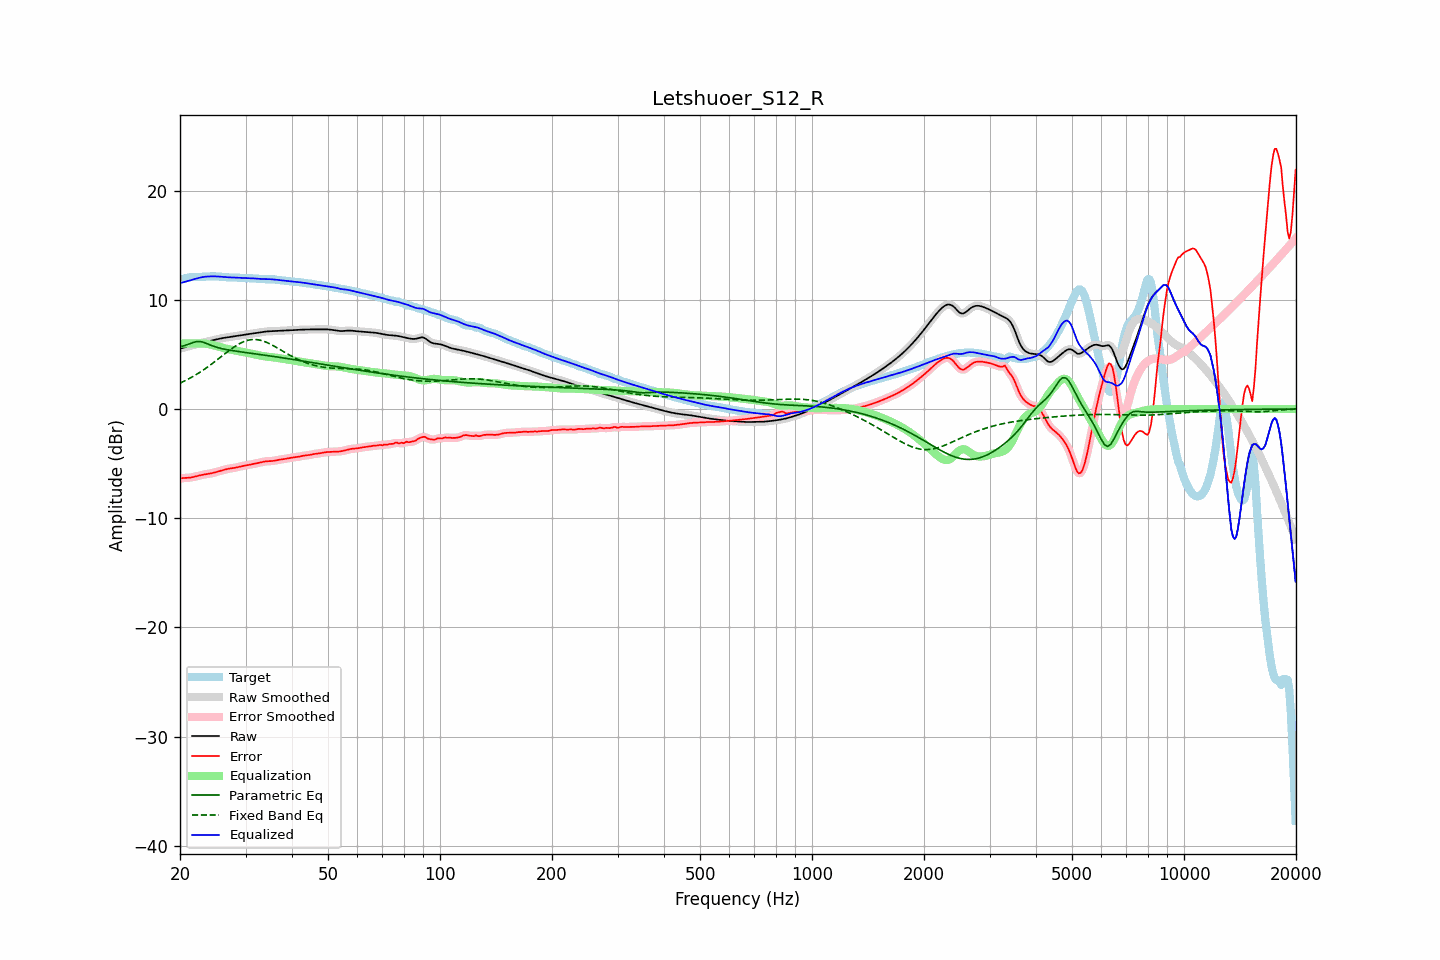

The table this chart was drawn from, first rows:
frequency, raw, error, smoothed, error_smoothed, equalization, parametric_eq, fixed_band_eq, equalized_raw, equalized_smoothed, target
20.00, 5.52, -6.36, 5.52, -6.35, 6.00, 5.70, 2.37, 11.52, 11.52, 11.88
20.20, 5.56, -6.34, 5.56, -6.34, 6.00, 5.73, 2.44, 11.56, 11.56, 11.90
20.40, 5.61, -6.32, 5.61, -6.32, 6.00, 5.77, 2.50, 11.61, 11.61, 11.93
20.61, 5.65, -6.31, 5.65, -6.31, 6.00, 5.82, 2.58, 11.65, 11.65, 11.96
20.81, 5.69, -6.31, 5.69, -6.31, 6.00, 5.87, 2.65, 11.69, 11.69, 11.99
21.02, 5.73, -6.30, 5.73, -6.30, 6.00, 5.92, 2.73, 11.73, 11.73, 12.03
21.23, 5.77, -6.29, 5.77, -6.29, 6.00, 5.97, 2.81, 11.77, 11.77, 12.05
21.44, 5.81, -6.26, 5.81, -6.26, 6.00, 6.03, 2.89, 11.81, 11.81, 12.07
21.66, 5.85, -6.23, 5.85, -6.24, 6.00, 6.08, 2.97, 11.85, 11.85, 12.08
21.87, 5.89, -6.20, 5.89, -6.20, 6.00, 6.12, 3.06, 11.89, 11.89, 12.09
22.09, 5.93, -6.16, 5.93, -6.16, 6.00, 6.16, 3.15, 11.94, 11.94, 12.09
22.31, 5.97, -6.12, 5.97, -6.12, 6.00, 6.17, 3.24, 11.98, 11.98, 12.10
22.54, 6.01, -6.09, 6.01, -6.09, 6.00, 6.18, 3.33, 12.02, 12.02, 12.10
22.76, 6.05, -6.05, 6.05, -6.05, 6.00, 6.16, 3.42, 12.05, 12.05, 12.10
22.99, 6.08, -6.02, 6.08, -6.02, 6.00, 6.14, 3.52, 12.08, 12.08, 12.11
23.22, 6.12, -6.00, 6.12, -6.00, 5.99, 6.08, 3.62, 12.10, 12.10, 12.12
23.45, 6.15, -5.98, 6.15, -5.98, 5.97, 6.03, 3.72, 12.12, 12.12, 12.12
23.69, 6.18, -5.95, 6.18, -5.95, 5.95, 5.97, 3.83, 12.13, 12.13, 12.13
23.92, 6.21, -5.93, 6.21, -5.93, 5.93, 5.91, 3.93, 12.14, 12.14, 12.14
24.16, 6.24, -5.90, 6.24, -5.90, 5.90, 5.85, 4.04, 12.15, 12.15, 12.14
24.40, 6.28, -5.87, 6.28, -5.87, 5.87, 5.79, 4.15, 12.15, 12.15, 12.15
24.65, 6.31, -5.83, 6.31, -5.83, 5.83, 5.74, 4.26, 12.15, 12.15, 12.15
24.89, 6.35, -5.80, 6.35, -5.80, 5.79, 5.69, 4.38, 12.14, 12.14, 12.14
25.14, 6.38, -5.76, 6.38, -5.76, 5.75, 5.65, 4.49, 12.14, 12.14, 12.14
25.39, 6.42, -5.71, 6.42, -5.71, 5.71, 5.60, 4.61, 12.13, 12.13, 12.13
25.65, 6.45, -5.67, 6.45, -5.67, 5.67, 5.57, 4.72, 12.12, 12.12, 12.12
25.91, 6.48, -5.63, 6.48, -5.63, 5.63, 5.53, 4.84, 12.11, 12.11, 12.11
26.16, 6.51, -5.58, 6.51, -5.58, 5.59, 5.50, 4.95, 12.09, 12.09, 12.09
26.43, 6.53, -5.54, 6.53, -5.54, 5.55, 5.47, 5.07, 12.08, 12.08, 12.07
26.69, 6.55, -5.51, 6.55, -5.51, 5.52, 5.44, 5.18, 12.07, 12.07, 12.06
26.96, 6.58, -5.47, 6.58, -5.48, 5.48, 5.41, 5.29, 12.06, 12.06, 12.05
27.23, 6.60, -5.45, 6.60, -5.45, 5.46, 5.39, 5.40, 12.05, 12.05, 12.05
27.50, 6.62, -5.43, 6.62, -5.43, 5.43, 5.36, 5.51, 12.05, 12.05, 12.05
27.77, 6.64, -5.41, 6.64, -5.41, 5.40, 5.34, 5.61, 12.04, 12.04, 12.05
28.05, 6.67, -5.38, 6.66, -5.38, 5.37, 5.32, 5.71, 12.04, 12.04, 12.05
28.33, 6.69, -5.35, 6.69, -5.35, 5.34, 5.29, 5.81, 12.03, 12.03, 12.04
28.62, 6.71, -5.32, 6.71, -5.32, 5.31, 5.27, 5.90, 12.02, 12.02, 12.03
28.90, 6.73, -5.28, 6.73, -5.28, 5.28, 5.25, 5.98, 12.02, 12.01, 12.01
29.19, 6.75, -5.24, 6.75, -5.24, 5.25, 5.23, 6.06, 12.01, 12.01, 12.00
29.48, 6.78, -5.21, 6.78, -5.21, 5.22, 5.21, 6.13, 12.00, 12.00, 11.99
29.78, 6.80, -5.19, 6.80, -5.19, 5.19, 5.19, 6.19, 11.99, 11.99, 11.99
30.08, 6.82, -5.16, 6.82, -5.16, 5.16, 5.17, 6.24, 11.98, 11.98, 11.99
30.38, 6.84, -5.14, 6.84, -5.14, 5.13, 5.15, 6.29, 11.98, 11.98, 11.99
30.68, 6.87, -5.11, 6.87, -5.11, 5.11, 5.13, 6.32, 11.98, 11.98, 11.98
30.99, 6.89, -5.08, 6.89, -5.08, 5.08, 5.11, 6.35, 11.97, 11.97, 11.97
31.30, 6.91, -5.05, 6.91, -5.05, 5.05, 5.09, 6.36, 11.97, 11.97, 11.96
31.61, 6.94, -5.02, 6.94, -5.02, 5.02, 5.07, 6.37, 11.96, 11.96, 11.95
31.93, 6.96, -4.99, 6.96, -4.99, 4.99, 5.05, 6.36, 11.95, 11.95, 11.94
32.24, 6.98, -4.96, 6.98, -4.96, 4.95, 5.03, 6.35, 11.93, 11.93, 11.94
32.57, 7.00, -4.93, 7.00, -4.93, 4.92, 5.01, 6.32, 11.92, 11.92, 11.93
32.89, 7.02, -4.89, 7.02, -4.89, 4.89, 4.99, 6.30, 11.91, 11.91, 11.92
33.22, 7.04, -4.86, 7.04, -4.86, 4.86, 4.97, 6.25, 11.90, 11.90, 11.90
33.55, 7.07, -4.82, 7.07, -4.83, 4.84, 4.95, 6.21, 11.90, 11.90, 11.89
33.89, 7.08, -4.80, 7.08, -4.80, 4.82, 4.92, 6.15, 11.90, 11.90, 11.88
34.23, 7.10, -4.78, 7.10, -4.78, 4.80, 4.90, 6.10, 11.90, 11.90, 11.88
34.57, 7.11, -4.78, 7.11, -4.78, 4.78, 4.88, 6.03, 11.89, 11.89, 11.89
34.92, 7.12, -4.77, 7.12, -4.77, 4.77, 4.86, 5.96, 11.89, 11.89, 11.89
35.27, 7.13, -4.77, 7.13, -4.76, 4.75, 4.84, 5.88, 11.88, 11.88, 11.89
35.62, 7.13, -4.75, 7.13, -4.75, 4.73, 4.82, 5.80, 11.86, 11.86, 11.88
35.97, 7.14, -4.72, 7.14, -4.72, 4.72, 4.80, 5.72, 11.85, 11.85, 11.86
... 635 more rows
